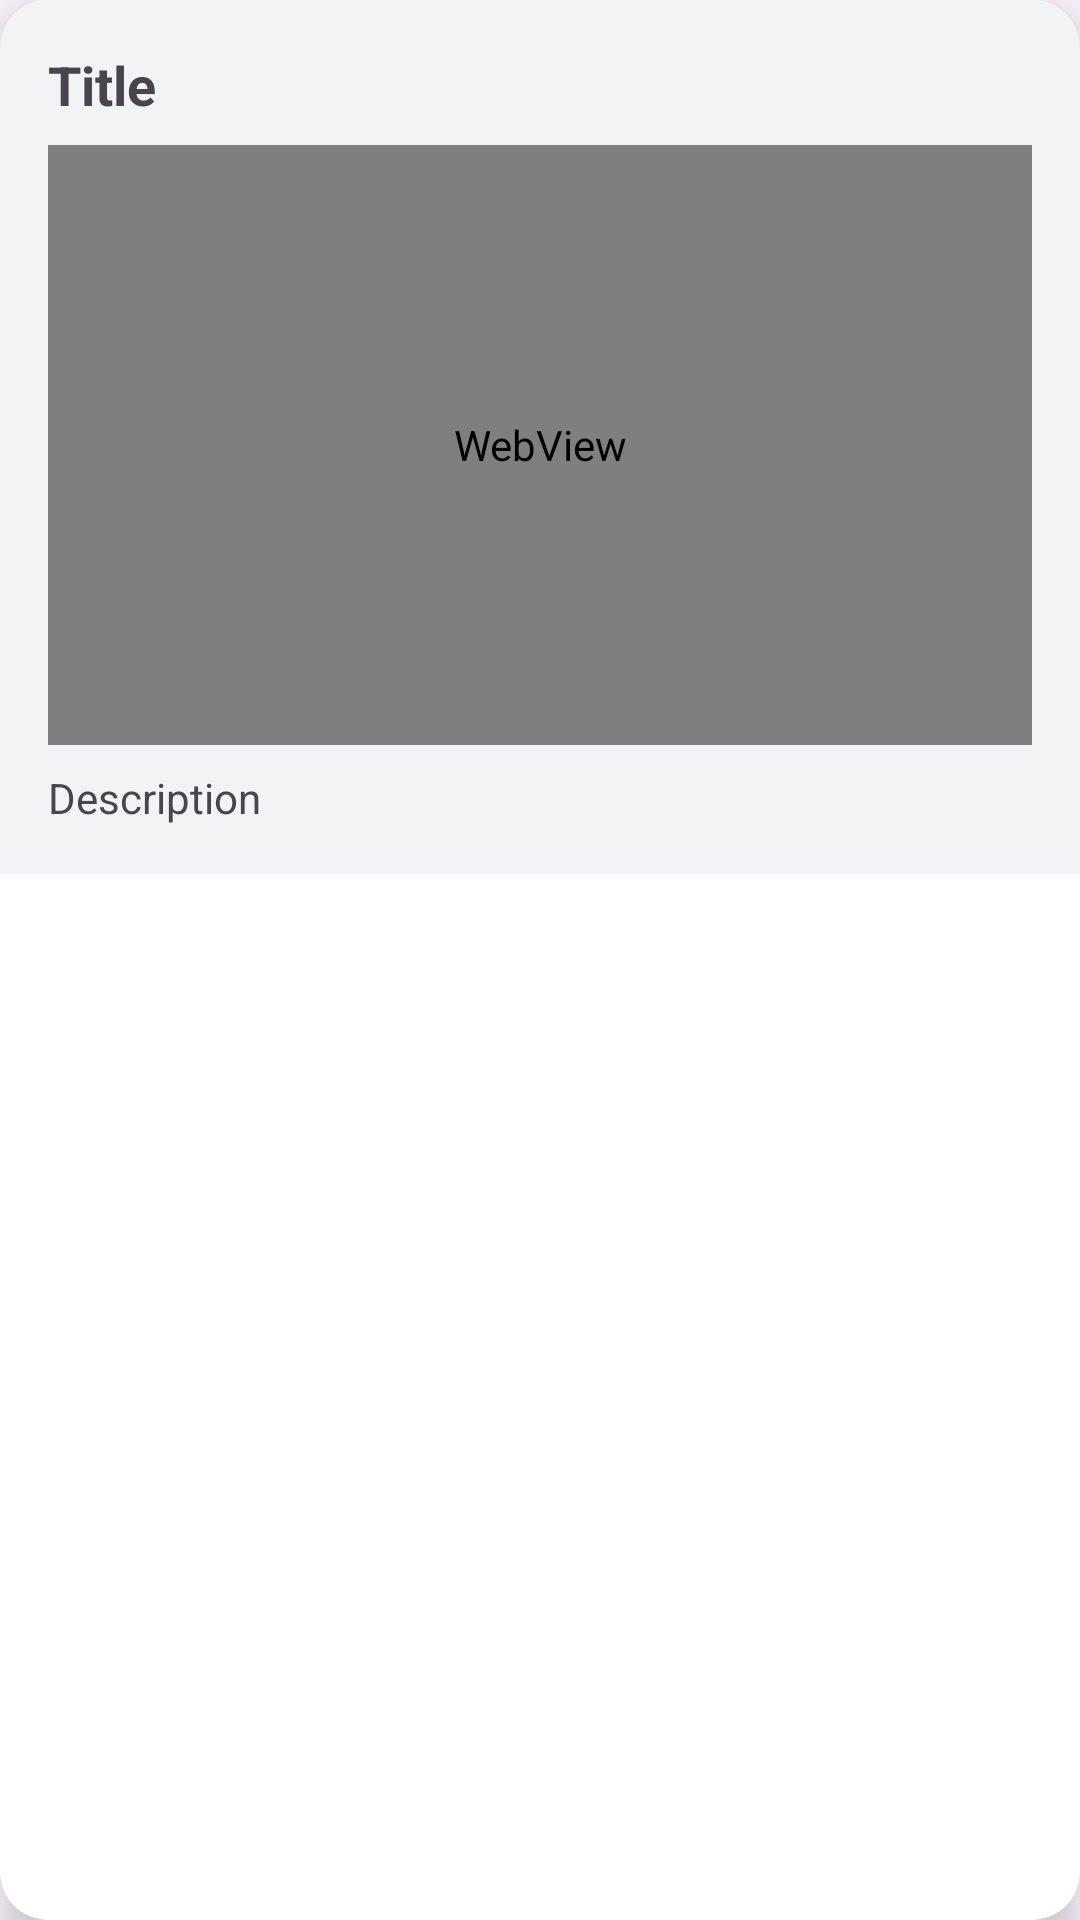

Android layout source for this screen:
<!-- AndroidManifest.xml: application theme Theme.NotreDame -->
<!-- res/layout/video_layout.xml -->
<androidx.cardview.widget.CardView

    android:id="@+id/VideoLayout"
    android:layout_width="match_parent"
    android:layout_height="wrap_content"
    android:layout_margin="16dp"
    app:cardCornerRadius="16dp"
    app:cardElevation="8dp"
    app:layout_constraintTop_toBottomOf="@id/Header"
    app:layout_constraintBottom_toTopOf="@id/response"
    xmlns:android="http://schemas.android.com/apk/res/android"
    xmlns:app="http://schemas.android.com/apk/res-auto">

    <LinearLayout
        android:layout_width="match_parent"
        android:layout_height="wrap_content"
        android:orientation="vertical"
        android:background="@color/background_gray"
        android:padding="16dp"
        android:gravity="center">

        
        <TextView
            android:id="@+id/videoTitle"
            android:layout_width="match_parent"
            android:layout_height="wrap_content"
            android:textSize="18sp"
            android:textStyle="bold"
            android:text="Title"
            android:paddingBottom="8dp" />

        <FrameLayout
            android:layout_width="match_parent"
            android:layout_height="200dp">

            
            <WebView
                android:id="@+id/videoWebView"
                android:layout_width="match_parent"
                android:layout_height="match_parent"
                android:visibility="visible" />

            
            <ImageView
                android:id="@+id/thumbnailImage"
                android:layout_width="match_parent"
                android:layout_height="match_parent"
                android:scaleType="centerCrop"/>
        </FrameLayout>

        
        <TextView
            android:id="@+id/videoDescription"
            android:layout_width="match_parent"
            android:layout_height="wrap_content"
            android:paddingTop="8dp"
            android:maxLines="4"
            android:ellipsize="end"
            android:text="Description"/>
    </LinearLayout>

</androidx.cardview.widget.CardView>
<!-- resources referenced by this layout -->
<resources>
  <color name="background_gray">#F1F3F4</color>
  <style name="Theme.NotreDame" parent="Base.Theme.NotreDame" />
  <style name="Base.Theme.NotreDame" parent="Theme.Material3.DayNight.NoActionBar">
          
          
      </style>
</resources>
